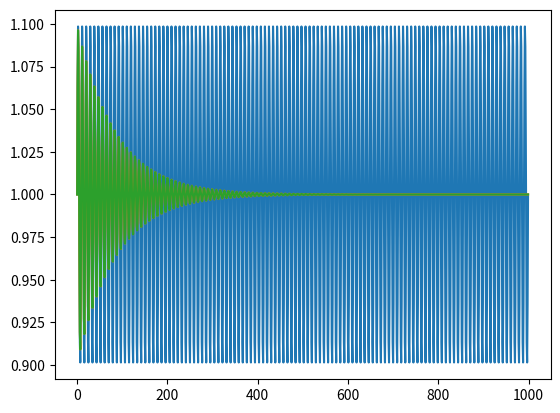

The script that saved this image:
#date: 2025-03-13T16:50:31Z
#url: https://api.github.com/gists/f533147e87c5178cb91a927d3c90d67d
#owner: https://api.github.com/users/fl4p

"""
Real-time IIR Notch filter.
It remembers the state on subsequent calls so it can filter frames of a signal stream.
Useful to filter e.g. 50 Hz or 60 Hz noise.

"""

from scipy import signal



class NotchIIR:
    def __init__(self, fs, f0, Q=30.0):
        """

        :param fs: Sampling frequency
        :param f0: frequency to remove
        :param Q: Quality factor
        """
        self.b, self.a = signal.iirnotch(f0, Q, fs)
        self.zi = signal.lfilter_zi(self.b, self.a)

    def __call__(self, x):
        y, self.zi = signal.lfilter(self.b, self.a, x, zi=self.zi)
        return y


if __name__ == "__main__":
    import numpy as np
    import math
    import matplotlib.pyplot as plt

    fs = 450.0  # Sample frequency (Hz)
    f0 = 50.0  # Frequency to be removed from signal (Hz)

    y = np.array([1 + 0.1 * math.sin(2 * math.pi * i / fs * f0) for i in range(1000)])

    notch = NotchIIR(fs, f0, Q=30.0)

    # split signal into frames and apply notch filter
    y_filt = np.array([])
    for b in np.split(y, 10):
        y_filt = np.concatenate([y_filt, notch(b)])

    # .. or filter signal in a single frame (same result):
    y_filt2 = NotchIIR(fs, f0, Q=30.0)(y)

    plt.plot(y)
    plt.plot(y_filt)
    plt.plot(y_filt2)
    plt.show()